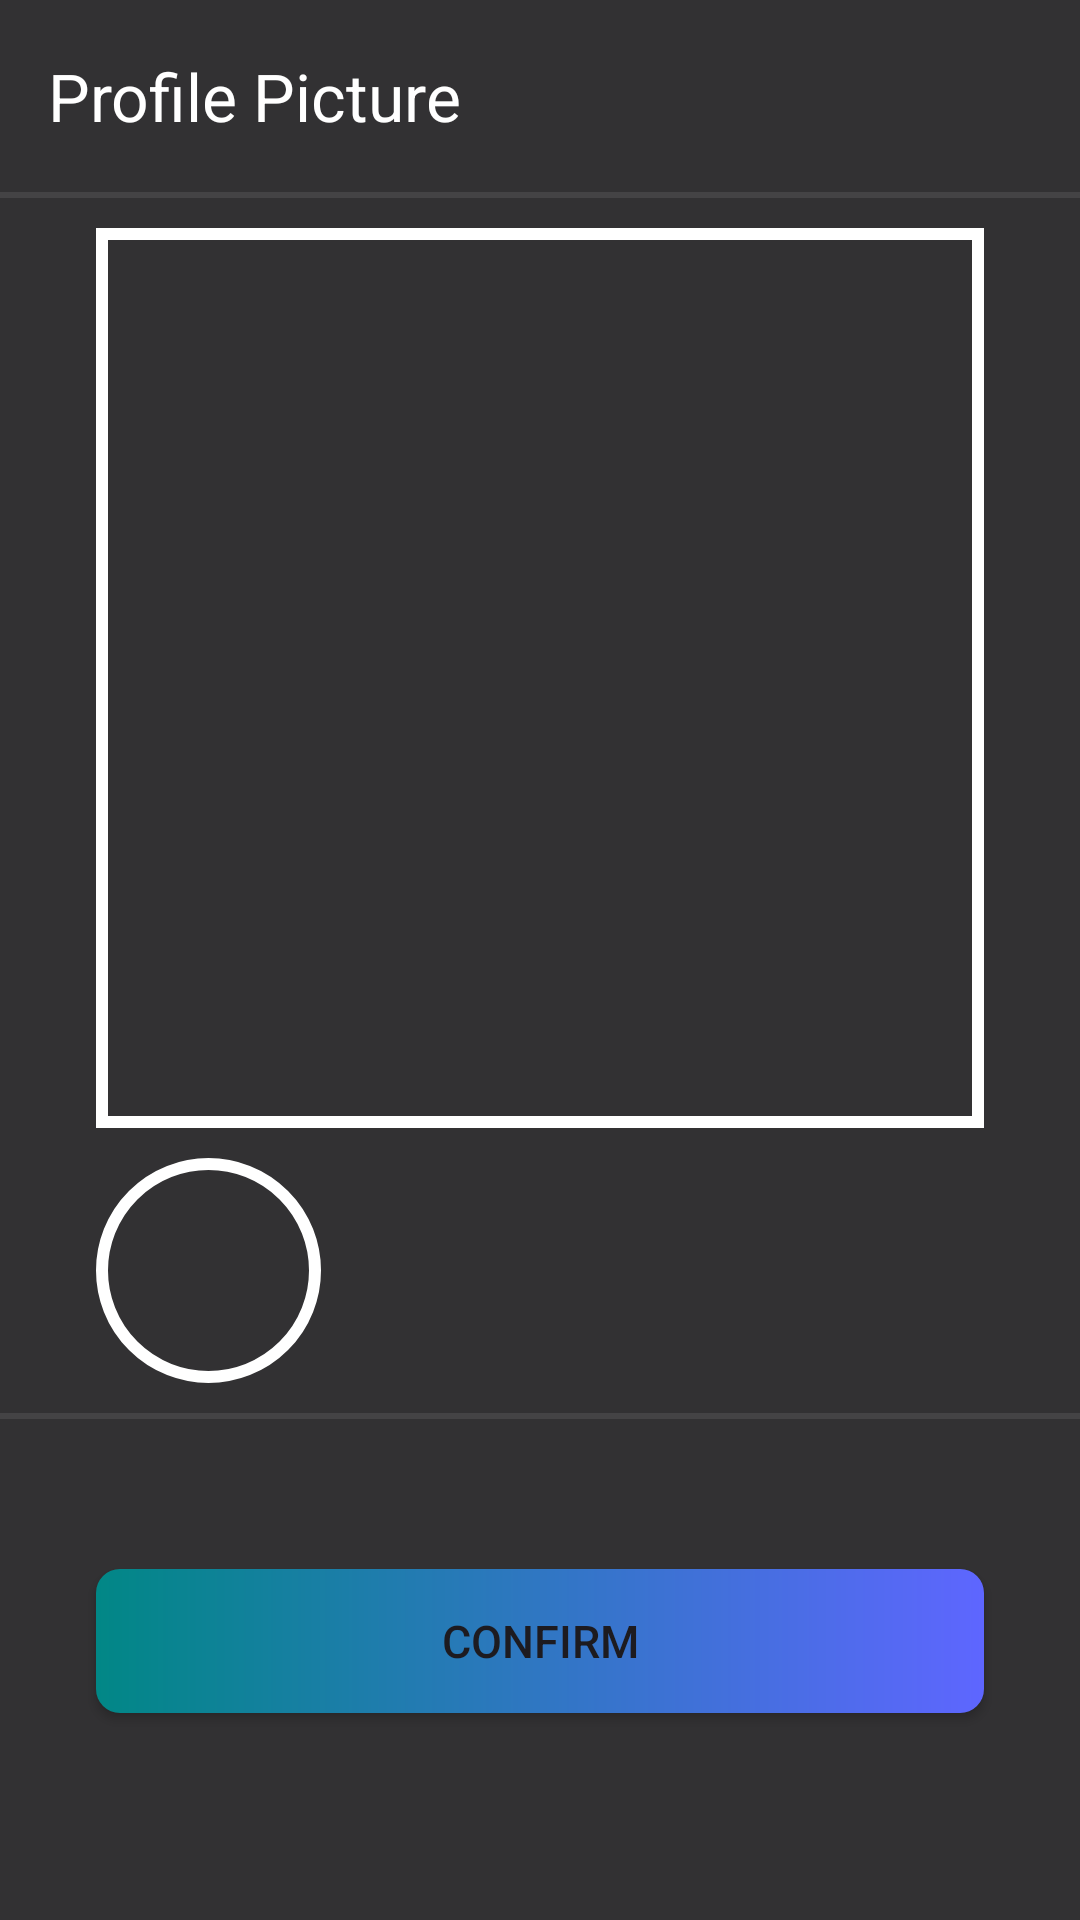

This screen was rendered from an Android layout file. Write that file and the resources it references.
<!-- AndroidManifest.xml: application theme Theme.ClocKeys -->
<!-- res/layout/activity_sign_up_photo.xml -->
<?xml version="1.0" encoding="utf-8"?>
<LinearLayout xmlns:android="http://schemas.android.com/apk/res/android"
    xmlns:app="http://schemas.android.com/apk/res-auto"
    xmlns:tools="http://schemas.android.com/tools"
    android:layout_width="match_parent"
    android:layout_height="match_parent"
    android:orientation="vertical"
    android:background="@color/dark_gray"
    tools:context=".Startups.CompanyCreation.CreateCompanyNameActivity">
    <androidx.appcompat.widget.Toolbar
        android:id="@+id/userSignupPhotoToolbar"
        android:layout_width="match_parent"
        android:layout_height="wrap_content"
        android:background="@color/transparent"
        app:title="Profile Picture"
        app:titleTextColor="@color/white"
        app:navigationIcon="@drawable/signup_activity_back">
    </androidx.appcompat.widget.Toolbar>
    <View
        android:layout_width="match_parent"
        android:layout_height="2dp"
        android:background="@color/gray"></View>

    <RelativeLayout
        android:layout_width="match_parent"
        android:layout_height="wrap_content"
        android:layout_marginStart="32dp"
        android:layout_marginEnd="32dp"
        android:layout_marginTop="10dp">
        <ImageView

            android:layout_width="match_parent"
            android:scaleType="centerCrop"
            android:layout_height="300dp"
            android:background="@drawable/square_outline_background"
            android:id="@+id/userSignupPhoto"></ImageView>
        <ImageButton
            android:layout_width="75dp"
            android:layout_height="75dp"
            android:id="@+id/userPhotoButton"
            android:background="@drawable/take_photo_background"
            android:layout_marginTop="10dp"
            android:src="@drawable/camera_vector"
            android:layout_below="@id/userSignupPhoto"></ImageButton>
        <Button
            android:visibility="gone"
            android:layout_width="wrap_content"
            android:layout_height="wrap_content"
            android:textSize="15sp"
            android:layout_alignParentEnd="true"
            android:id="@+id/userSignupRemovePhoto"
            android:layout_below="@+id/userSignupPhoto"
            android:text="Remove Photo"
            android:backgroundTint="@color/gray"
            android:layout_marginTop="10dp"
            android:layout_marginBottom="10dp"></Button>
    </RelativeLayout>


    <View
        android:layout_width="match_parent"
        android:layout_height="2dp"
        android:background="@color/gray"
        android:layout_marginTop="10dp"></View>

    <Button

        android:id="@+id/userPhotoConfirm"
        android:layout_width="match_parent"
        android:layout_height="wrap_content"
        android:layout_marginStart="32dp"
        android:layout_marginEnd="32dp"
        app:backgroundTint="@null"
        android:background="@drawable/button_gradient"
        android:text="Confirm"
        android:layout_marginTop="50dp"
        android:textSize="15sp"></Button>

</LinearLayout>
<!-- resources referenced by this layout -->
<resources>
  <color name="dark_gray">#323133</color>
  <color name="gray">#444345</color>
  <color name="transparent">#00989595</color>
  <color name="white">#FFFFFFFF</color>
  <!-- drawable button_gradient (drawable) -->
  <?xml version="1.0" encoding="utf-8"?>
  <shape xmlns:android="http://schemas.android.com/apk/res/android">
      <gradient xmlns:android="http://schemas.android.com/apk/res/android"
          android:startColor="@color/dark_blue"
          android:endColor="@color/teal_700"
          android:angle="180"/>
      <corners android:radius="8dp"/>
  </shape>
  <!-- drawable square_outline_background (drawable) -->
  <?xml version="1.0" encoding="utf-8"?>
  <shape xmlns:android="http://schemas.android.com/apk/res/android"
      android:shape="rectangle">
      <solid android:color="@color/transparent"></solid>
      <stroke android:color="@color/white"
          android:width="4dp"></stroke>
  
      <padding android:left="10dp"
          android:right="10dp"
          android:bottom="10dp"
          android:top="10dp"></padding>
  </shape>
  <!-- drawable take_photo_background (drawable) -->
  <?xml version="1.0" encoding="utf-8"?>
  <shape xmlns:android="http://schemas.android.com/apk/res/android"
          android:shape="oval">
      <solid android:color="@color/transparent"></solid>
      <corners
          android:topRightRadius="30dp"
          android:topLeftRadius="30dp"></corners>
      <stroke android:color="@color/white"
          android:width="4dp"></stroke>
  
      <padding android:left="10dp"
          android:right="10dp"
          android:bottom="10dp"
          android:top="10dp"></padding>
  </shape>
  <style name="Theme.ClocKeys" parent="Theme.AppCompat.DayNight.DarkActionBar">
          
          <item name="colorPrimary">@color/purple_500</item>
          <item name="colorPrimaryVariant">@color/purple_700</item>
          <item name="colorOnPrimary">@color/white</item>
          
          <item name="colorSecondary">@color/teal_200</item>
          <item name="colorSecondaryVariant">@color/teal_700</item>
          <item name="colorOnSecondary">@color/black</item>
          
          <item name="android:statusBarColor">?attr/colorPrimaryVariant</item>
          
      </style>
  <color name="dark_blue">#5E66FF</color>
  <color name="teal_700">#FF018786</color>
  <color name="purple_500">#5A1696</color>
  <color name="purple_700">#FF3700B3</color>
  <color name="teal_200">#FF03DAC5</color>
  <color name="black">#485550</color>
</resources>
